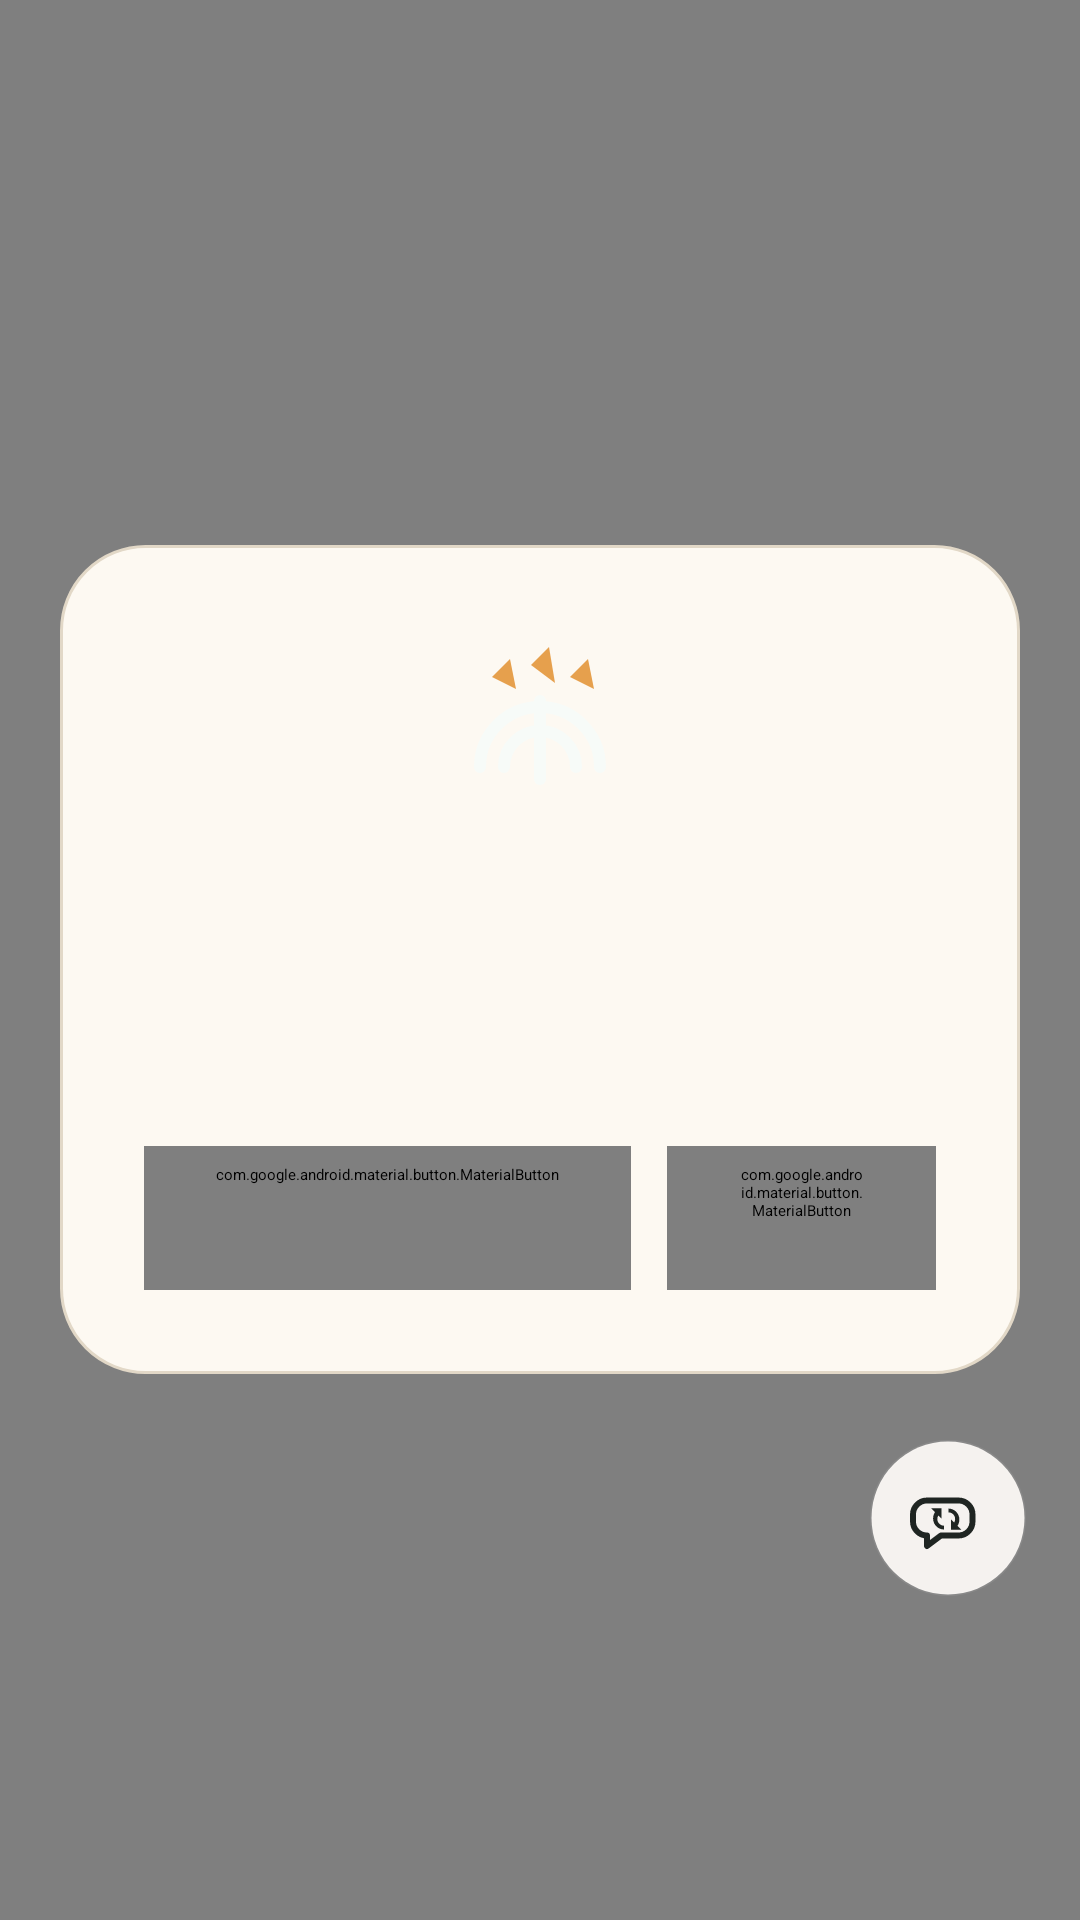

Android layout source for this screen:
<!-- AndroidManifest.xml: application theme Theme.OpenClaw.Splash -->
<!-- res/layout/activity_main.xml -->
<?xml version="1.0" encoding="utf-8"?>
<FrameLayout xmlns:android="http://schemas.android.com/apk/res/android"
    xmlns:app="http://schemas.android.com/apk/res-auto"
    android:layout_width="match_parent"
    android:layout_height="match_parent"
    android:background="@color/web_surface">

    <androidx.swiperefreshlayout.widget.SwipeRefreshLayout
        android:id="@+id/swipeRefreshLayout"
        android:layout_width="match_parent"
        android:layout_height="match_parent">

        <WebView
            android:id="@+id/webView"
            android:layout_width="match_parent"
            android:layout_height="match_parent"
            android:background="@color/web_surface" />
    </androidx.swiperefreshlayout.widget.SwipeRefreshLayout>

    <com.google.android.material.progressindicator.LinearProgressIndicator
        android:id="@+id/loadingIndicator"
        style="@style/Widget.Material3.LinearProgressIndicator"
        android:layout_width="match_parent"
        android:layout_height="wrap_content"
        android:layout_gravity="top"
        android:indeterminate="true"
        android:visibility="gone"
        app:indicatorColor="@color/brand_primary"
        app:trackColor="@color/progress_track" />

    <ImageButton
        android:id="@+id/actionButton"
        android:layout_width="52dp"
        android:layout_height="52dp"
        android:layout_gravity="bottom|end"
        android:layout_marginEnd="18dp"
        android:layout_marginBottom="108dp"
        android:background="@drawable/bg_floating_control"
        android:contentDescription="@string/action_more"
        android:elevation="8dp"
        android:padding="12dp"
        android:src="@drawable/ic_menu_session"
        android:tint="@color/ink_primary" />

    <LinearLayout
        android:id="@+id/emptyState"
        android:layout_width="match_parent"
        android:layout_height="wrap_content"
        android:layout_gravity="center"
        android:layout_marginStart="20dp"
        android:layout_marginEnd="20dp"
        android:background="@drawable/bg_empty_state"
        android:gravity="center_horizontal"
        android:orientation="vertical"
        android:padding="28dp">

        <ImageView
            android:layout_width="72dp"
            android:layout_height="72dp"
            android:contentDescription="@string/app_name"
            android:src="@drawable/ic_app_mark" />

        <TextView
            android:id="@+id/emptyTitle"
            android:layout_width="wrap_content"
            android:layout_height="wrap_content"
            android:layout_marginTop="18dp"
            android:textColor="@color/ink_primary"
            android:textSize="22sp"
            android:textStyle="bold" />

        <TextView
            android:id="@+id/emptyDescription"
            android:layout_width="wrap_content"
            android:layout_height="wrap_content"
            android:layout_marginTop="10dp"
            android:gravity="center"
            android:lineSpacingExtra="2dp"
            android:textColor="@color/ink_secondary"
            android:textSize="14sp" />

        <LinearLayout
            android:layout_width="wrap_content"
            android:layout_height="wrap_content"
            android:layout_marginTop="24dp"
            android:orientation="horizontal">

            <com.google.android.material.button.MaterialButton
                android:id="@+id/retryButton"
                style="@style/Widget.Material3.Button.TonalButton"
                android:layout_width="wrap_content"
                android:layout_height="wrap_content"
                android:text="@string/action_retry" />

            <com.google.android.material.button.MaterialButton
                android:id="@+id/configureButton"
                style="@style/Widget.Material3.Button.OutlinedButton"
                android:layout_width="wrap_content"
                android:layout_height="wrap_content"
                android:layout_marginStart="12dp"
                android:text="@string/action_configure" />
        </LinearLayout>
    </LinearLayout>
</FrameLayout>
<!-- resources referenced by this layout -->
<resources>
  <color name="brand_primary">#1D6759</color>
  <color name="ink_primary">#1F2522</color>
  <color name="ink_secondary">#58615C</color>
  <color name="progress_track">#D9E6E1</color>
  <color name="web_surface">#FFFDFC</color>
  <!-- drawable bg_empty_state (drawable) -->
  <?xml version="1.0" encoding="utf-8"?>
  <shape xmlns:android="http://schemas.android.com/apk/res/android" android:shape="rectangle">
      <corners android:radius="28dp" />
      <solid android:color="#FDF9F2" />
      <stroke
          android:width="1dp"
          android:color="@color/panel_stroke" />
  </shape>
  <!-- drawable bg_floating_control (drawable) -->
  <?xml version="1.0" encoding="utf-8"?>
  <shape xmlns:android="http://schemas.android.com/apk/res/android" android:shape="oval">
      <solid android:color="#F2FCF9F6" />
      <stroke
          android:width="1dp"
          android:color="#14FFFFFF" />
  </shape>
  <string name="action_configure">Configure</string>
  <string name="action_more">More actions</string>
  <string name="action_retry">Retry</string>
  <string name="app_name">OpenClaw Gateway</string>
  <style name="Theme.OpenClaw.Splash" parent="Theme.SplashScreen">
          <item name="windowSplashScreenBackground">@color/splash_background</item>
          <item name="windowSplashScreenAnimatedIcon">@drawable/ic_app_mark</item>
          <item name="postSplashScreenTheme">@style/Theme.OpenClaw</item>
      </style>
  <color name="panel_stroke">#E2D8C7</color>
  <color name="splash_background">#F3EEE5</color>
  <style name="Theme.OpenClaw" parent="Theme.Material3.DayNight.NoActionBar">
          <item name="colorPrimary">@color/brand_primary</item>
          <item name="colorOnPrimary">@color/brand_on_primary</item>
          <item name="colorPrimaryContainer">@color/brand_primary_container</item>
          <item name="colorOnPrimaryContainer">@color/ink_primary</item>
          <item name="colorSecondary">@color/brand_accent</item>
          <item name="colorOnSecondary">@color/brand_on_accent</item>
          <item name="android:windowBackground">@drawable/bg_app_surface</item>
          <item name="android:statusBarColor">@android:color/transparent</item>
          <item name="android:navigationBarColor">@color/background_base</item>
          <item name="materialAlertDialogTheme">@style/ThemeOverlay.OpenClaw.AlertDialog</item>
      </style>
  <color name="brand_on_primary">#F6FCFA</color>
  <color name="brand_primary_container">#D8EFE9</color>
  <color name="brand_accent">#E38B2C</color>
  <color name="brand_on_accent">#2F1600</color>
  <!-- drawable bg_app_surface (drawable) -->
  <?xml version="1.0" encoding="utf-8"?>
  <shape xmlns:android="http://schemas.android.com/apk/res/android" android:shape="rectangle">
      <gradient
          android:angle="270"
          android:endColor="@color/background_base"
          android:startColor="#E6F1ED" />
  </shape>
  <color name="background_base">#F5F1EA</color>
  <style name="ThemeOverlay.OpenClaw.AlertDialog" parent="ThemeOverlay.Material3.MaterialAlertDialog">
          <item name="colorSurface">@color/panel_surface</item>
          <item name="android:textColor">@color/ink_primary</item>
      </style>
  <color name="panel_surface">#FFFDF8</color>
</resources>
